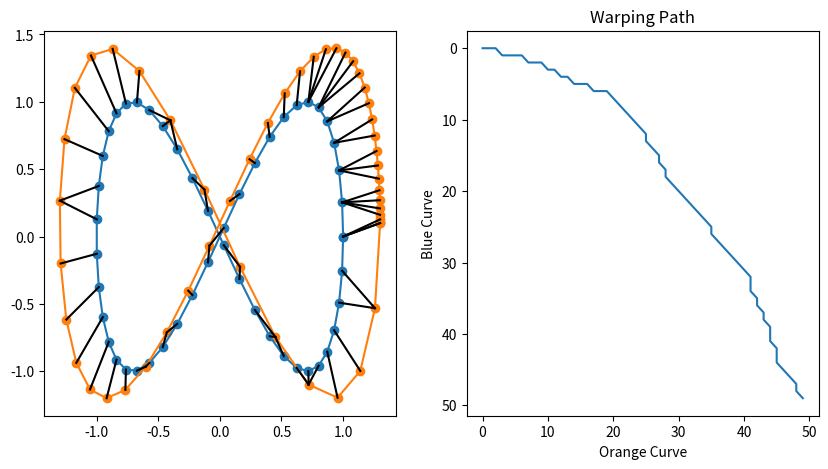

Reproduce this figure in Python.
import numpy as np
import matplotlib.pyplot as plt

def distance(u, v):
    """
    Compute the Euclidean distance between two points
    in d dimensions
     
    Parameters
    ----------
    u: ndarray(d)
        First point
    v: ndarray(d)
        Second point
     
    Return
    ------
    float: The distance between the two points
    """
    u = np.array(u)
    v = np.array(v)
    return np.sqrt(np.sum((u-v)**2))

def dtw(X,Y):
    """
    Dynamic Time Warping
    """
    M = len(X)
    N = len(Y)
    # Make 2D array that stores the optimal moves
    moves = []
    for i in range(M):
        moves.append([])
        for j in range(N):
            moves[i].append([])
    D = np.zeros((M,N))
    D[0,0] = distance(X[0],Y[0])
    for i in range(0,M):
        for j in range(0,N):
            if j == 0 and i != 0:
                D[i,j] = D[i-1,j] + distance(X[i],Y[j])
            elif i == 0 and j != 0:
                D[i,j] = D[i,j-1] + distance(X[i],Y[j])
            else:
                cost1 = D[i-1,j] + distance(X[i],Y[j])
                cost2 = D[i,j-1] + distance(X[i],Y[j])
                cost3 = D[i-1,j-1] + distance(X[i],Y[j])
                D[i,j] = min(cost1,cost2,cost3)
                moves[i][j] = np.argmin([cost1,cost2,cost3]) + 1
                
    i = M - 1 
    j = N - 1
    path = [] # backtracing array
    while i >= 0 and j >= 0:
        if moves[i][j] == 1:
            path.append([i,j])
            i -= 1
        elif moves[i][j] == 2:
            path.append([i,j])
            j -= 1
        else:
            path.append([i,j])
            i -= 1
            j -= 1
    path.append([0,0])
    path.reverse()
    #return D[M-1,N-1]
    return path


def main():

    # [redacted]
    '''X = np.array([[0, 2], [17, 0], [25, 0], [31, 0]])
    Y = np.array([[0, 4], [5, 4], [16, 4], [24, 4], [30, 4]])
    print(dtw(X, Y))'''

    # Example 2: Figure 8s
    N = 50
    t = np.linspace(0, 1, N)
    X = np.zeros((N, 2))
    X[:, 0] = np.cos(2*np.pi*t)
    X[:, 1] = np.sin(4*np.pi*t)
    Y = np.zeros((N, 2))
    Y[:, 0] = 1.3*np.cos(2*np.pi*(t**2))
    Y[:, 1] = 1.3*np.sin(4*np.pi*(t**2))+0.1
    path = np.array(dtw(X, Y))
    plt.figure(figsize=(10, 5))
    plt.subplot(121)
    plt.plot(X[:, 0], X[:, 1], c='C0')
    plt.scatter(X[:, 0], X[:, 1], c='C0')
    plt.plot(Y[:, 0], Y[:, 1], c='C1')
    plt.scatter(Y[:, 0], Y[:, 1], c='C1')
    path = np.array(path)
    for [i, j] in path:
        plt.plot([X[i, 0], Y[j, 0]], [X[i, 1], Y[j, 1]], color='k')
    plt.subplot(122)
    plt.plot(path[:, 1], path[:, 0])
    plt.title("Warping Path")
    plt.ylabel("Blue Curve")
    plt.xlabel("Orange Curve")
    plt.gca().invert_yaxis()
    plt.show()

if __name__ == "__main__":
    main()